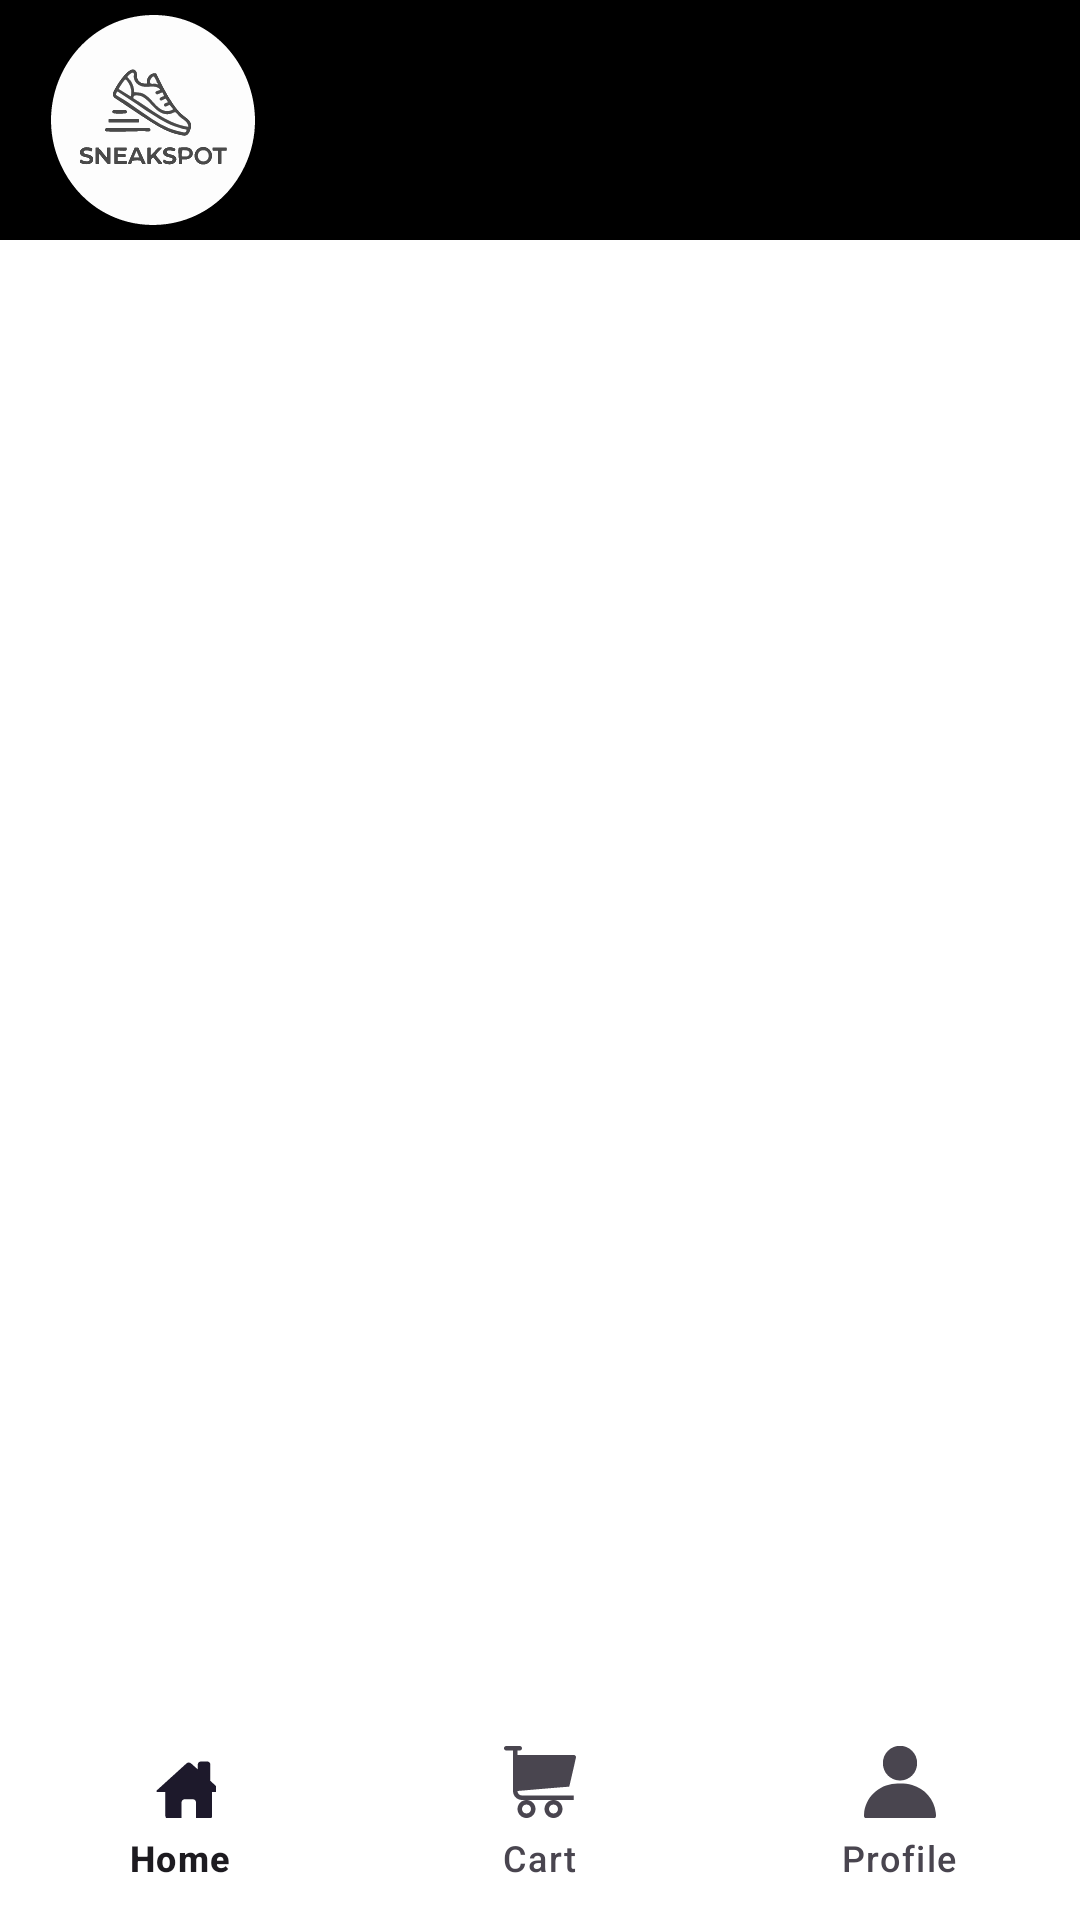

This screen was rendered from an Android layout file. Write that file and the resources it references.
<!-- AndroidManifest.xml: application theme Theme.Amd_project -->
<!-- res/layout/activity_main.xml -->
<?xml version="1.0" encoding="utf-8"?>
<LinearLayout
    xmlns:android="http://schemas.android.com/apk/res/android"
    xmlns:app="http://schemas.android.com/apk/res-auto"
    android:layout_width="match_parent"
    android:layout_height="match_parent"
    android:orientation="vertical"
    android:background="@android:color/white">

    <androidx.appcompat.widget.Toolbar
        android:id="@+id/toolbar"
        android:layout_width="match_parent"
        android:layout_height="80dp"
        android:background="@color/black">

        <ImageView
            android:id="@+id/logoImage"
            android:layout_width="70dp"
            android:layout_height="70dp"
            android:layout_gravity="start|center_vertical"
            android:layout_marginStart="16dp"
            android:src="@drawable/sneakspotlight" />

    </androidx.appcompat.widget.Toolbar>

    
    <FrameLayout
        android:id="@+id/fragmentContainer"
        android:layout_width="match_parent"
        android:layout_height="0dp"
        android:layout_weight="1"/>

    
    <com.google.android.material.bottomnavigation.BottomNavigationView
        android:id="@+id/bottomNavigation"
        android:layout_width="match_parent"
        android:layout_height="70dp"
        android:background="@android:color/white"
        app:menu="@menu/bottom_nav_menu"
        app:labelVisibilityMode="labeled"
     />

</LinearLayout>
<!-- resources referenced by this layout -->
<resources>
  <!-- drawable sneakspotlight: vector/xml drawable (drawable, 11452 chars, omitted) -->
  <style name="Theme.Amd_project" parent="Base.Theme.Amd_project" />
  <style name="Base.Theme.Amd_project" parent="Theme.Material3.DayNight.NoActionBar">
          
          
      </style>
  <!-- not gathered from this repository: default colours our renderer supplied (Android Studio template values) -->
  <color name="black">#FF000000</color>
</resources>
